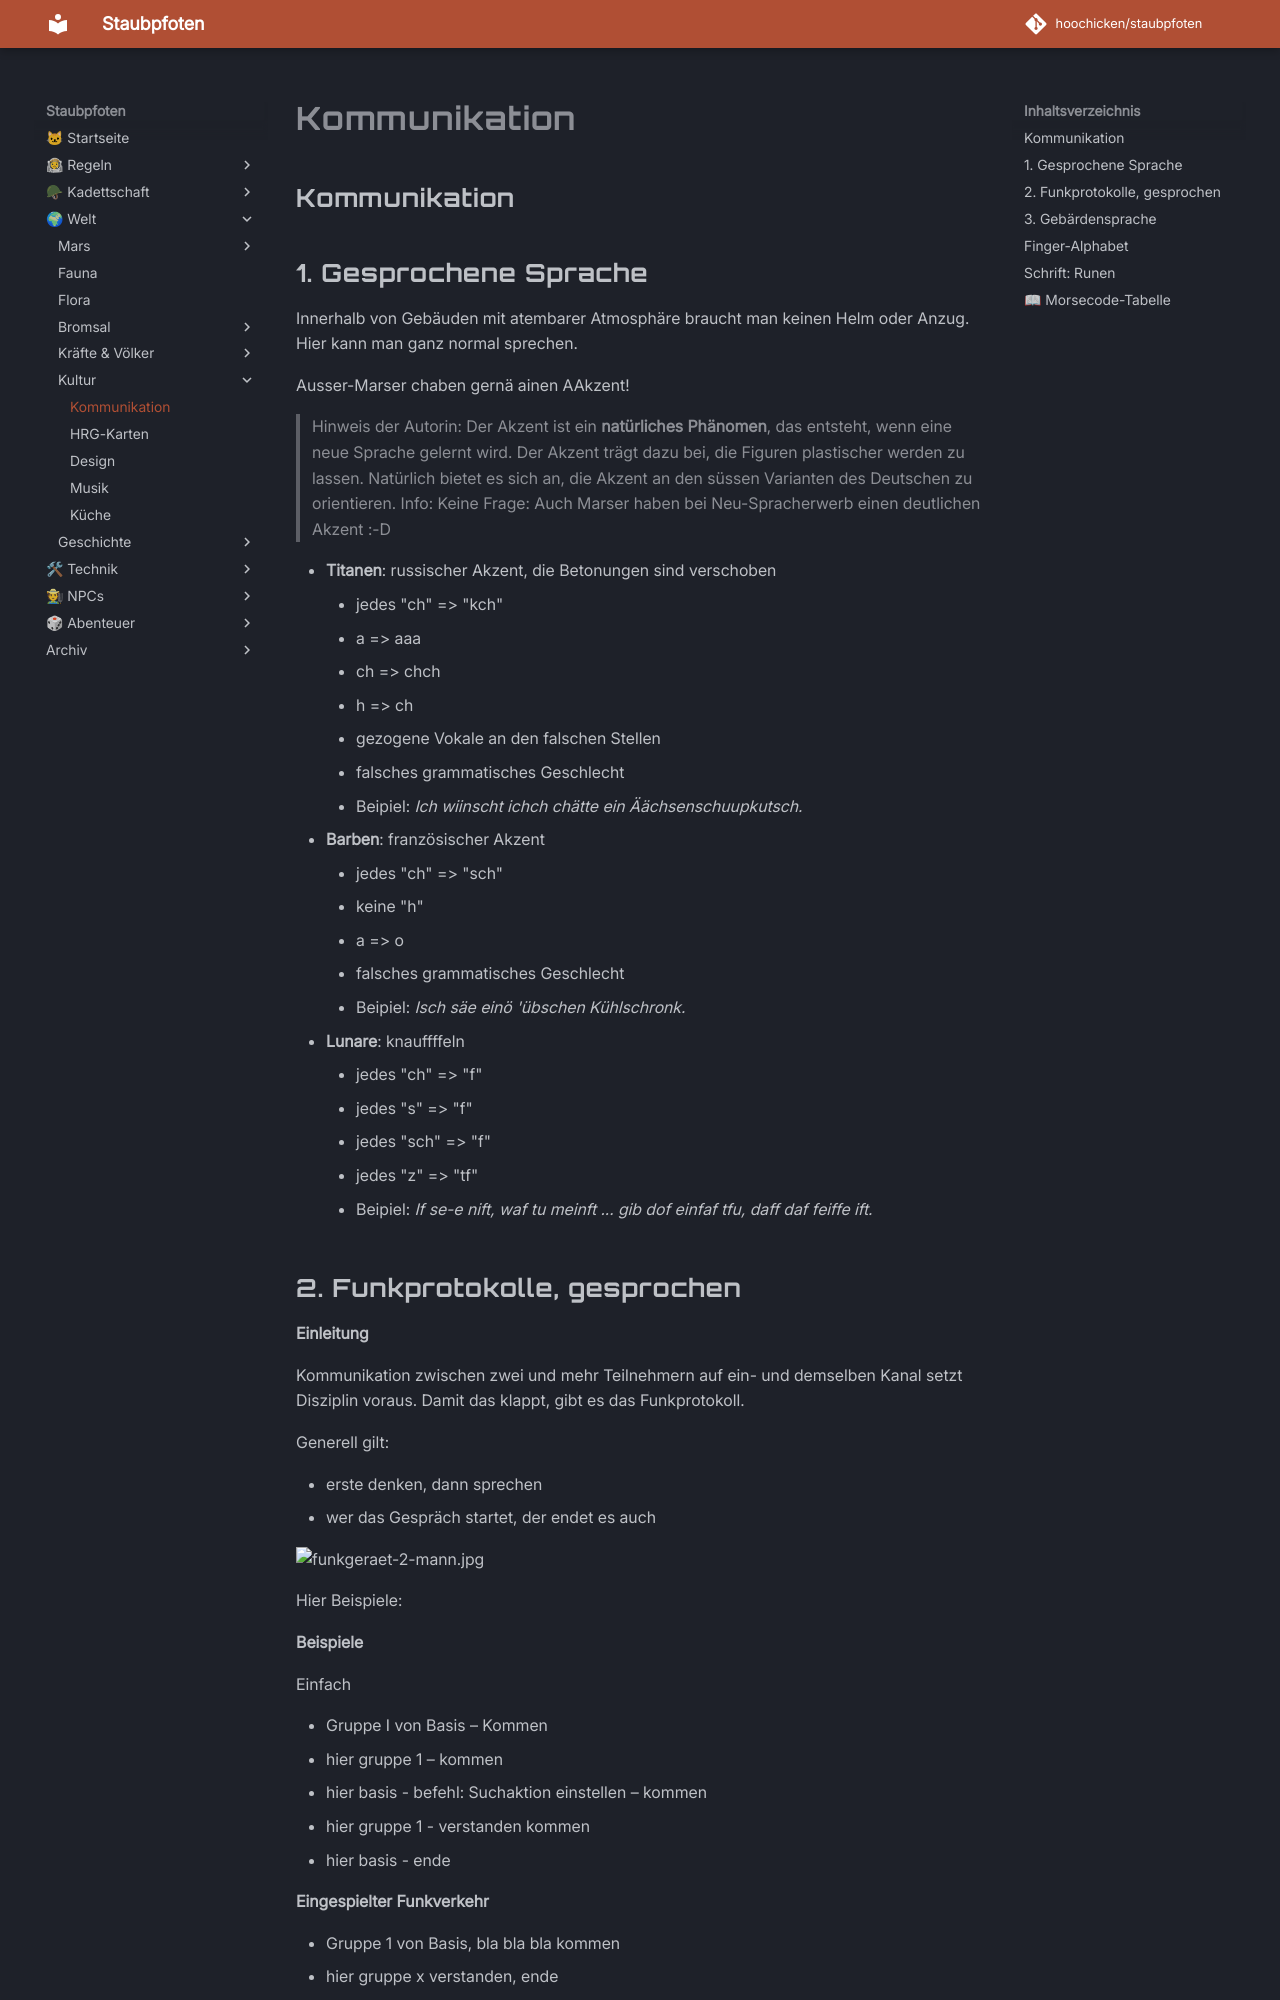

repository: hoochicken/staubpfoten · page: kultur/kommunikation/index.html · generator: mkdocs

## Kommunikation

## 1. Gesprochene Sprache

Innerhalb von Gebäuden mit atembarer Atmosphäre braucht man keinen Helm oder Anzug.
Hier kann man ganz normal sprechen.

Ausser-Marser chaben gernä ainen AAkzent!

> Hinweis der Autorin: Der Akzent ist ein **natürliches Phänomen**, das entsteht, wenn eine neue Sprache gelernt wird.
> Der Akzent trägt dazu bei, die Figuren plastischer werden zu lassen.
> Natürlich bietet es sich an, die Akzent an den süssen Varianten des Deutschen zu orientieren.
> Info: Keine Frage: Auch Marser haben bei Neu-Spracherwerb einen deutlichen Akzent :-D

* **Titanen**: russischer Akzent, die Betonungen sind verschoben
    * jedes "ch" => "kch"
    * a => aaa
    * ch => chch
    * h => ch
    * gezogene Vokale an den falschen Stellen
    * falsches grammatisches Geschlecht
    * Beipiel: *Ich wiinscht ichch chätte ein Äächsenschuupkutsch.*
* **Barben**: französischer Akzent
    * jedes "ch" => "sch"
    * keine "h"
    * a => o
    * falsches grammatisches Geschlecht
    * Beipiel: *Isch säe einö 'übschen Kühlschronk.*
* **Lunare**: knauffffeln
    * jedes "ch" => "f"
    * jedes "s" => "f"
    * jedes "sch" => "f"
    * jedes "z" => "tf"
    * Beipiel: *If se-e nift, waf tu meinft ... gib dof einfaf tfu, daff daf feiffe ift.*
